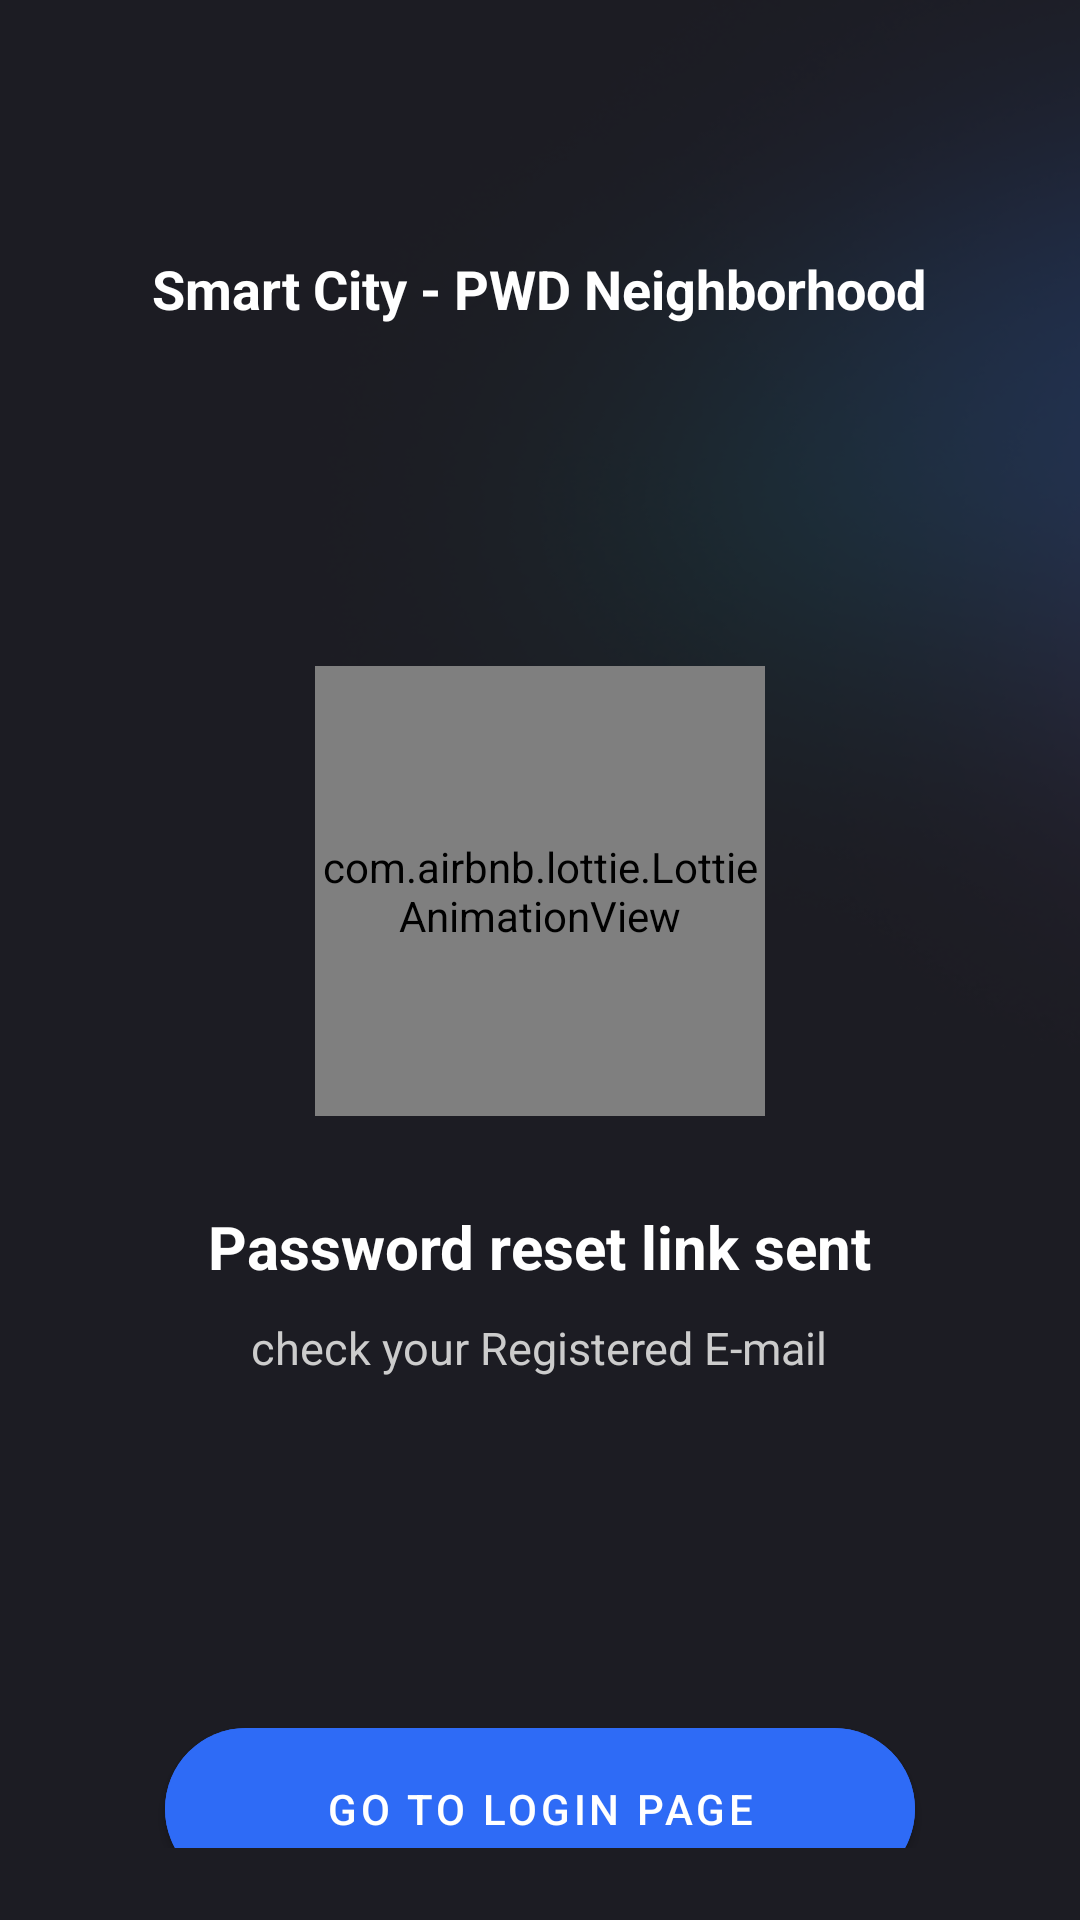

Produce the Android XML layout that renders to this screen, including the resource entries it uses.
<!-- AndroidManifest.xml: application theme Theme.SmartCity -->
<!-- res/layout/passresetconfpage.xml -->
<?xml version="1.0" encoding="utf-8"?>
<LinearLayout xmlns:android="http://schemas.android.com/apk/res/android"
    xmlns:tools="http://schemas.android.com/tools"
    xmlns:app="http://schemas.android.com/apk/res-auto"
    android:id="@+id/layout_confirmation"
    android:layout_width="match_parent"
    android:layout_height="match_parent"
    android:orientation="vertical"
    android:gravity="center_horizontal"
    android:background="@drawable/loginpagebg"
    tools:context=".actpassresetconf"
    android:padding="24dp">

    <TextView
        android:id="@+id/title"
        android:layout_width="wrap_content"
        android:layout_height="108dp"
        android:layout_marginTop="60dp"
        android:layout_marginBottom="30dp"
        android:text="Smart City - PWD Neighborhood"
        android:textColor="#FFFFFF"
        android:textSize="18sp"
        android:textStyle="bold" />

    <com.airbnb.lottie.LottieAnimationView
    android:id="@+id/check_icon"
    android:layout_width="150dp"
    android:layout_height="150dp"
    android:layout_marginBottom="30dp"
    app:lottie_rawRes="@raw/mailbox"
    app:lottie_autoPlay="true"
    app:lottie_loop="true" />

    <TextView
        android:id="@+id/message"
        android:layout_width="wrap_content"
        android:layout_height="wrap_content"
        android:layout_marginBottom="10dp"
        android:text="Password reset link sent"
        android:textColor="#FFFFFF"
        android:textSize="20sp"
        android:textStyle="bold" />

    <TextView
        android:id="@+id/sub_message"
        android:layout_width="wrap_content"
        android:layout_height="81dp"
        android:layout_marginBottom="50dp"
        android:text="check your Registered E-mail"
        android:textColor="#CCCCCC"
        android:textSize="15sp" />

    <com.google.android.material.button.MaterialButton
        android:id="@+id/btn_go_login"
        android:layout_width="250dp"
        android:layout_height="66dp"
        android:backgroundTint="#2E6BF6"
        android:text="Go to Login Page"
        android:textColor="#FFFFFF"
        app:cornerRadius="30dp" />/>
</LinearLayout>
<!-- resources referenced by this layout -->
<resources>
  <!-- drawable loginpagebg: png bitmap (drawable, 55437 bytes) -->
  <style name="Theme.SmartCity" parent="Base.Theme.SmartCity" />
  <style name="Base.Theme.SmartCity" parent="Theme.MaterialComponents.DayNight.NoActionBar">
          
      </style>
</resources>
